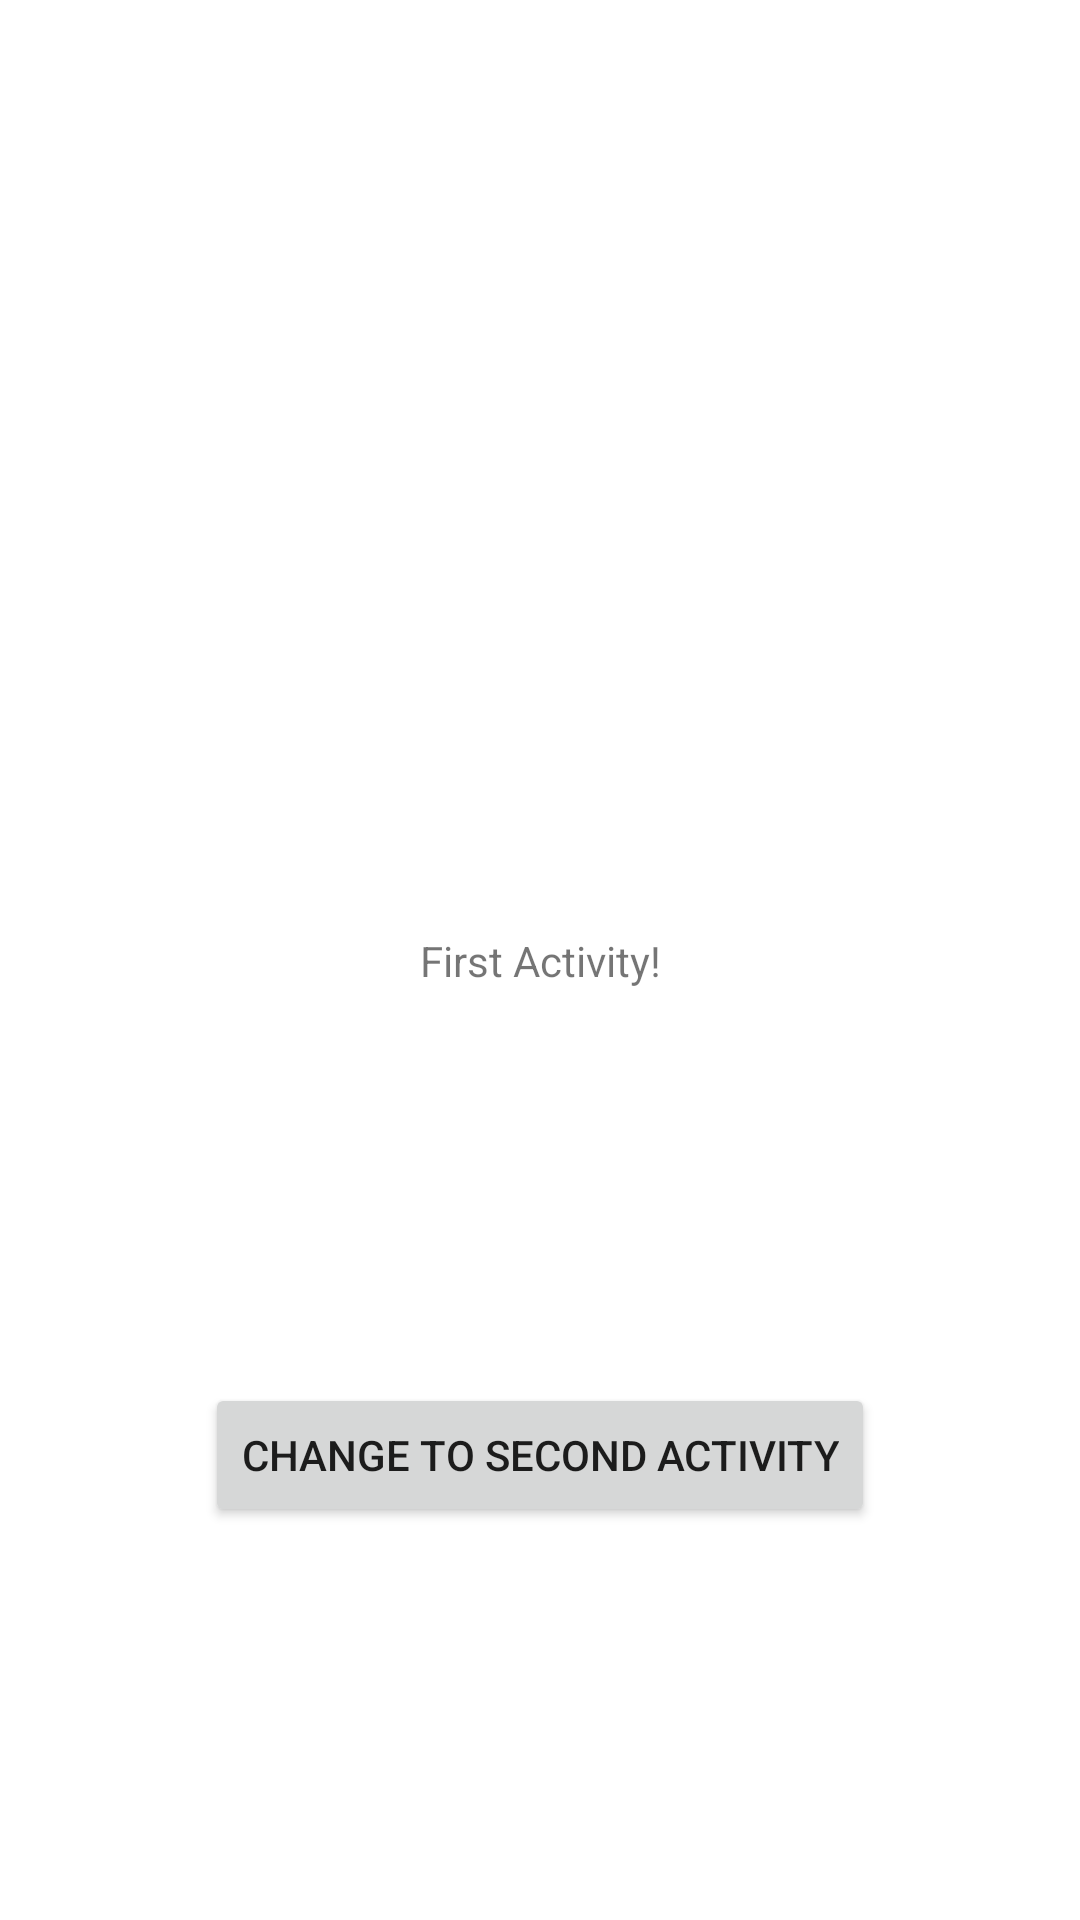

Here is an Android app screen rendered from its layout file. Give the layout XML and the strings, colors and styles it references.
<!-- AndroidManifest.xml: application theme Theme.AB4_ActivityLifeCycle -->
<!-- res/layout/activity_main.xml -->
<?xml version="1.0" encoding="utf-8"?>
<androidx.constraintlayout.widget.ConstraintLayout xmlns:android="http://schemas.android.com/apk/res/android"
    xmlns:app="http://schemas.android.com/apk/res-auto"
    xmlns:tools="http://schemas.android.com/tools"
    android:layout_width="match_parent"
    android:layout_height="match_parent"
    tools:context=".MainActivity">

    <TextView
        android:id="@+id/textView"
        android:layout_width="wrap_content"
        android:layout_height="wrap_content"
        android:text="First Activity!"
        app:layout_constraintBottom_toBottomOf="parent"
        app:layout_constraintLeft_toLeftOf="parent"
        app:layout_constraintRight_toRightOf="parent"
        app:layout_constraintTop_toTopOf="parent" />

    <Button
        android:id="@+id/button"
        android:layout_width="wrap_content"
        android:layout_height="wrap_content"
        android:text="Change to second Activity"
        app:layout_constraintBottom_toBottomOf="parent"
        app:layout_constraintEnd_toEndOf="parent"
        app:layout_constraintStart_toStartOf="parent"
        app:layout_constraintTop_toBottomOf="@+id/textView" />

</androidx.constraintlayout.widget.ConstraintLayout>
<!-- resources referenced by this layout -->
<resources>
  <style name="Theme.AB4_ActivityLifeCycle" parent="Theme.MaterialComponents.DayNight.DarkActionBar">
          
          <item name="colorPrimary">@color/purple_500</item>
          <item name="colorPrimaryVariant">@color/purple_700</item>
          <item name="colorOnPrimary">@color/white</item>
          
          <item name="colorSecondary">@color/teal_200</item>
          <item name="colorSecondaryVariant">@color/teal_700</item>
          <item name="colorOnSecondary">@color/black</item>
          
          <item name="android:statusBarColor" tools:targetApi="l">?attr/colorPrimaryVariant</item>
          
      </style>
  <!-- not gathered from this repository: default colours our renderer supplied (Android Studio template values) -->
  <color name="purple_500">#FF6200EE</color>
  <color name="purple_700">#FF3700B3</color>
  <color name="teal_200">#FF03DAC5</color>
  <color name="teal_700">#FF018786</color>
  <color name="black">#FF000000</color>
  <color name="white">#FFFFFFFF</color>
</resources>
